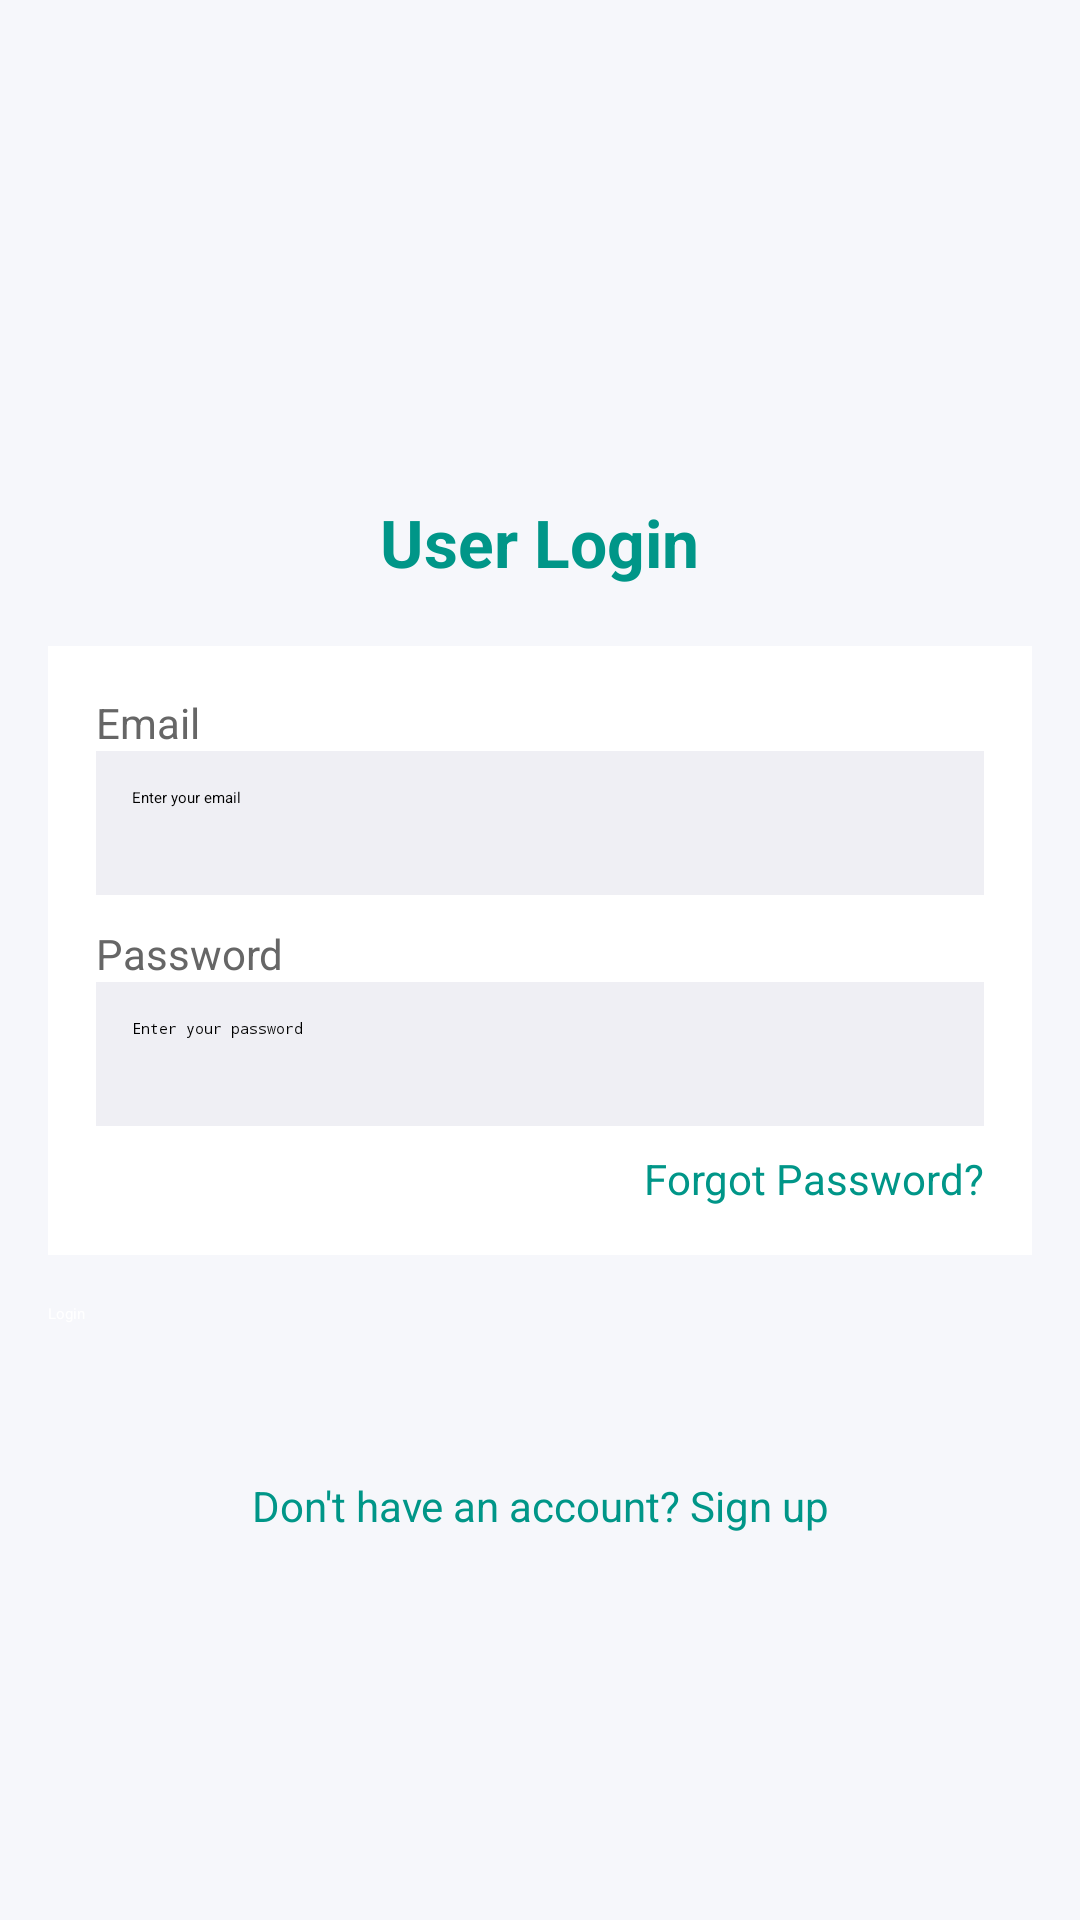

Write the Android layout XML for this screen, with the resource values it uses.
<!-- AndroidManifest.xml: application theme Theme.Petify -->
<!-- res/layout/activity_user_login.xml -->
<?xml version="1.0" encoding="utf-8"?>
<ScrollView xmlns:android="http://schemas.android.com/apk/res/android"
    android:background="#F6F7FB"
    android:layout_width="match_parent"
    android:layout_height="match_parent">

    <LinearLayout
        android:orientation="vertical"
        android:padding="16dp"
        android:layout_width="match_parent"
        android:layout_height="wrap_content"
        android:gravity="center"
        android:layout_marginTop="150dp">


        <TextView
            android:text="User Login"
            android:textColor="#009688"
            android:textSize="22sp"
            android:textStyle="bold"
            android:layout_width="wrap_content"
            android:layout_height="wrap_content"
            android:layout_marginBottom="20dp"/>


        <LinearLayout
            android:orientation="vertical"
            android:padding="16dp"
            android:background="#FFFFFF"
            android:layout_width="match_parent"
            android:layout_height="wrap_content">

            <TextView
                android:text="Email"
                android:textColor="#666666"
                android:textSize="14sp"
                android:layout_width="wrap_content"
                android:layout_height="wrap_content"/>

            <EditText
                android:id="@+id/etUserEmail"
                android:hint="Enter your email"
                android:inputType="textEmailAddress"
                android:padding="12dp"
                android:background="#EFEFF4"
                android:layout_width="match_parent"
                android:layout_height="48dp"/>

            <TextView
                android:layout_width="match_parent"
                android:layout_height="10dp"/>

            <TextView
                android:text="Password"
                android:textColor="#666666"
                android:textSize="14sp"
                android:layout_width="wrap_content"
                android:layout_height="wrap_content"/>

            <EditText
                android:id="@+id/etUserPassword"
                android:hint="Enter your password"
                android:inputType="textPassword"
                android:padding="12dp"
                android:background="#EFEFF4"
                android:layout_width="match_parent"
                android:layout_height="48dp"/>

            <TextView
                android:id="@+id/tvUserForgotPassword"
                android:layout_width="wrap_content"
                android:layout_height="wrap_content"
                android:text="Forgot Password?"
                android:textColor="#009688"
                android:textSize="14sp"
                android:layout_marginTop="8dp"
                android:layout_gravity="end"/>

        </LinearLayout>


        <Button
            android:id="@+id/btnUserLogin"
            android:text="Login"
            android:textAllCaps="false"
            android:textColor="#FFFFFF"
            android:backgroundTint="#009688"
            android:layout_marginTop="16dp"
            android:layout_width="match_parent"
            android:layout_height="48dp"/>


        <TextView
            android:id="@+id/tvUserGoSignup"
            android:text="Don't have an account? Sign up"
            android:textColor="#009688"
            android:textSize="14sp"
            android:gravity="center"
            android:layout_marginTop="10dp"
            android:layout_width="match_parent"
            android:layout_height="wrap_content"/>
    </LinearLayout>
</ScrollView>
<!-- resources referenced by this layout -->
<resources>

</resources>
